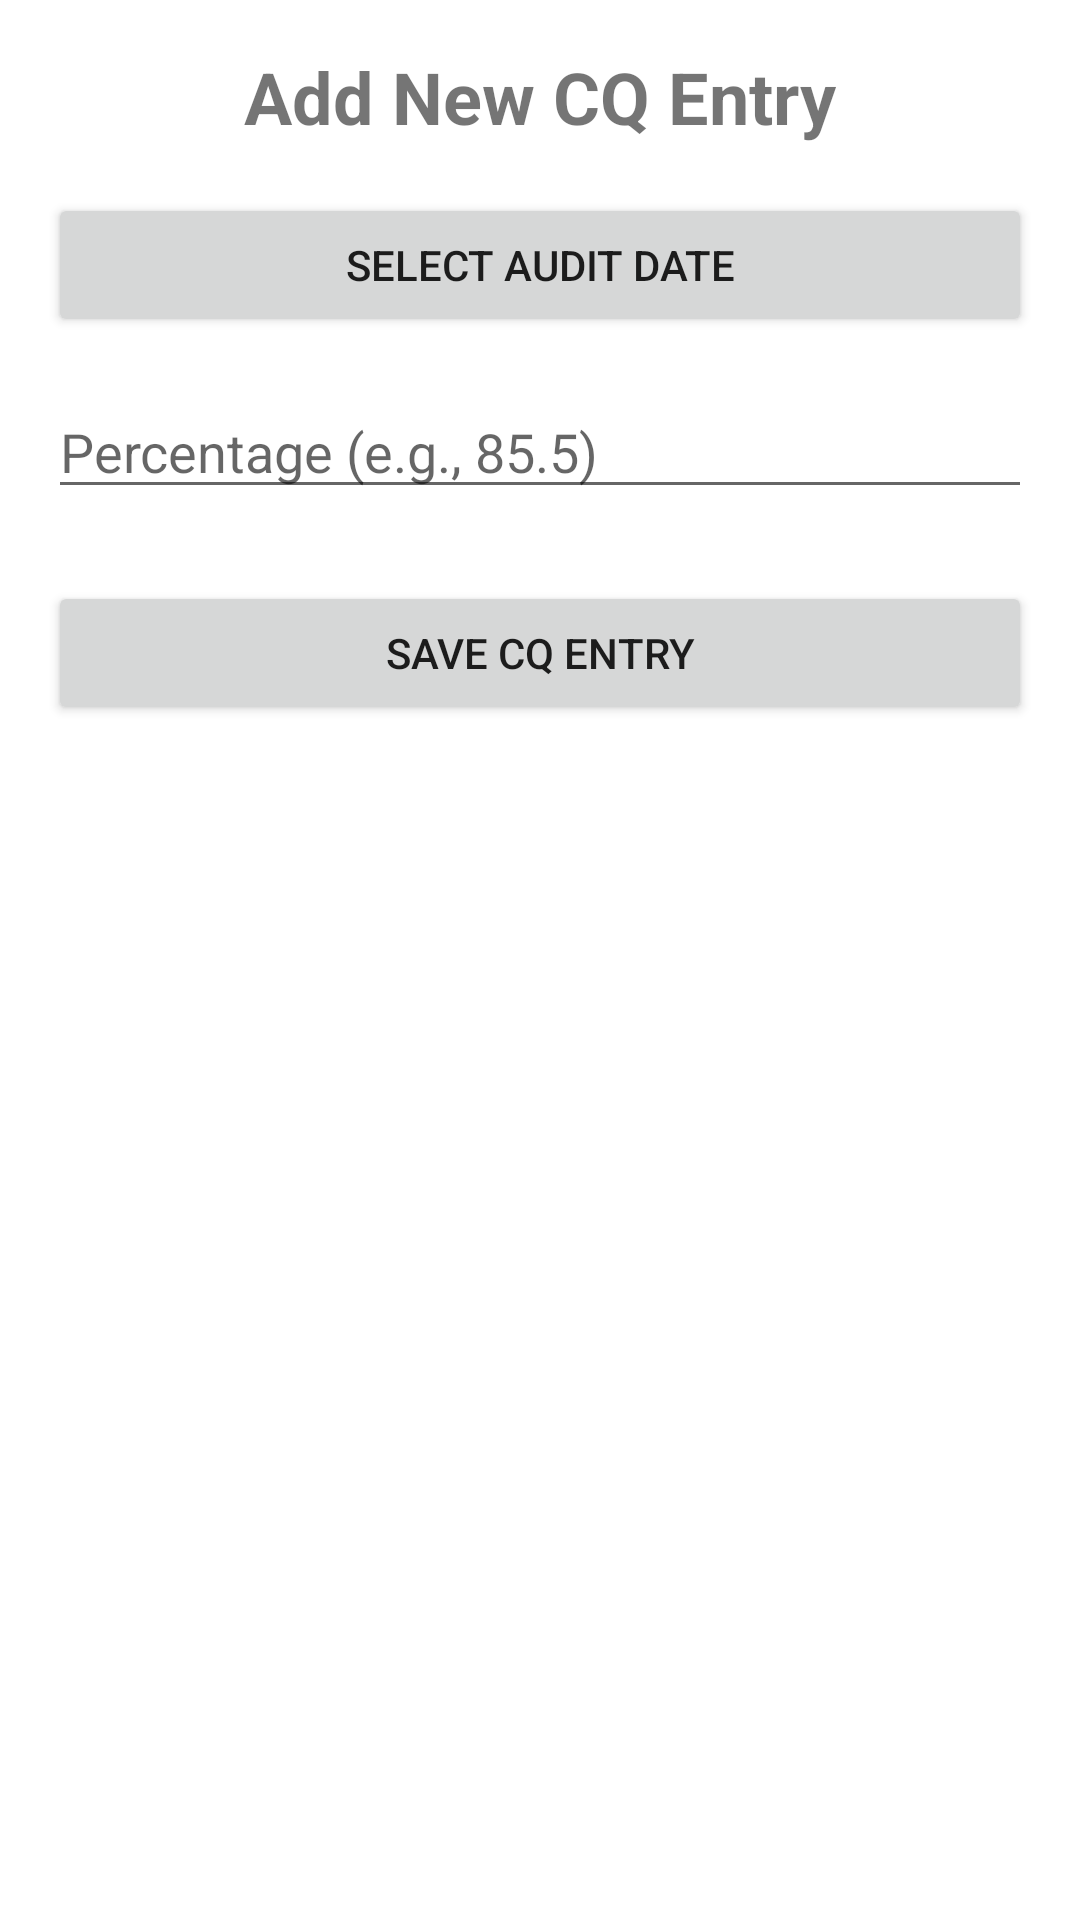

Produce the Android XML layout that renders to this screen, including the resource entries it uses.
<!-- AndroidManifest.xml: application theme Theme.Dishtvagenttracker -->
<!-- res/layout/activity_add_cq_entry.xml -->
<?xml version="1.0" encoding="utf-8"?>
<androidx.constraintlayout.widget.ConstraintLayout xmlns:android="http://schemas.android.com/apk/res/android"
    xmlns:app="http://schemas.android.com/apk/res-auto"
    xmlns:tools="http://schemas.android.com/tools"
    android:layout_width="match_parent"
    android:layout_height="match_parent"
    android:padding="16dp"
    tools:context=".new_entry.AddCQEntryActivity">

    <TextView
        android:id="@+id/addCQEntryTitle"
        android:layout_width="wrap_content"
        android:layout_height="wrap_content"
        android:text="Add New CQ Entry"
        android:textSize="24sp"
        android:textStyle="bold"
        app:layout_constraintEnd_toEndOf="parent"
        app:layout_constraintStart_toStartOf="parent"
        app:layout_constraintTop_toTopOf="parent" />

    <Button
        android:id="@+id/datePickerButton"
        android:layout_width="0dp"
        android:layout_height="wrap_content"
        android:layout_marginTop="16dp"
        android:text="Select Audit Date"
        app:layout_constraintEnd_toEndOf="parent"
        app:layout_constraintStart_toStartOf="parent"
        app:layout_constraintTop_toBottomOf="@+id/addCQEntryTitle" />

    <EditText
        android:id="@+id/percentageEditText"
        android:layout_width="0dp"
        android:layout_height="wrap_content"
        android:layout_marginTop="16dp"
        android:hint="Percentage (e.g., 85.5)"
        android:inputType="numberDecimal"
        app:layout_constraintEnd_toEndOf="parent"
        app:layout_constraintStart_toStartOf="parent"
        app:layout_constraintTop_toBottomOf="@+id/datePickerButton" />

    <Button
        android:id="@+id/saveCQEntryButton"
        android:layout_width="0dp"
        android:layout_height="wrap_content"
        android:layout_marginTop="24dp"
        android:text="Save CQ Entry"
        app:layout_constraintEnd_toEndOf="parent"
        app:layout_constraintStart_toStartOf="parent"
        app:layout_constraintTop_toBottomOf="@+id/percentageEditText" />

</androidx.constraintlayout.widget.ConstraintLayout>
<!-- resources referenced by this layout -->
<resources>
  <style name="Theme.Dishtvagenttracker" parent="Theme.MaterialComponents.DayNight.DarkActionBar">
          
          <item name="colorPrimary">@color/purple_200</item>
          <item name="colorPrimaryVariant">@color/purple_700</item>
          <item name="colorOnPrimary">@color/black</item>
          
          <item name="colorSecondary">@color/teal_200</item>
          <item name="colorSecondaryVariant">@color/teal_200</item>
          <item name="colorOnSecondary">@color/black</item>
          
          <item name="android:statusBarColor">?attr/colorPrimaryVariant</item>
          
      </style>
  <!-- not gathered from this repository: default colours our renderer supplied (Android Studio template values) -->
  <color name="purple_200">#FFBB86FC</color>
  <color name="purple_700">#FF3700B3</color>
  <color name="teal_200">#FF03DAC5</color>
  <color name="black">#FF000000</color>
</resources>
